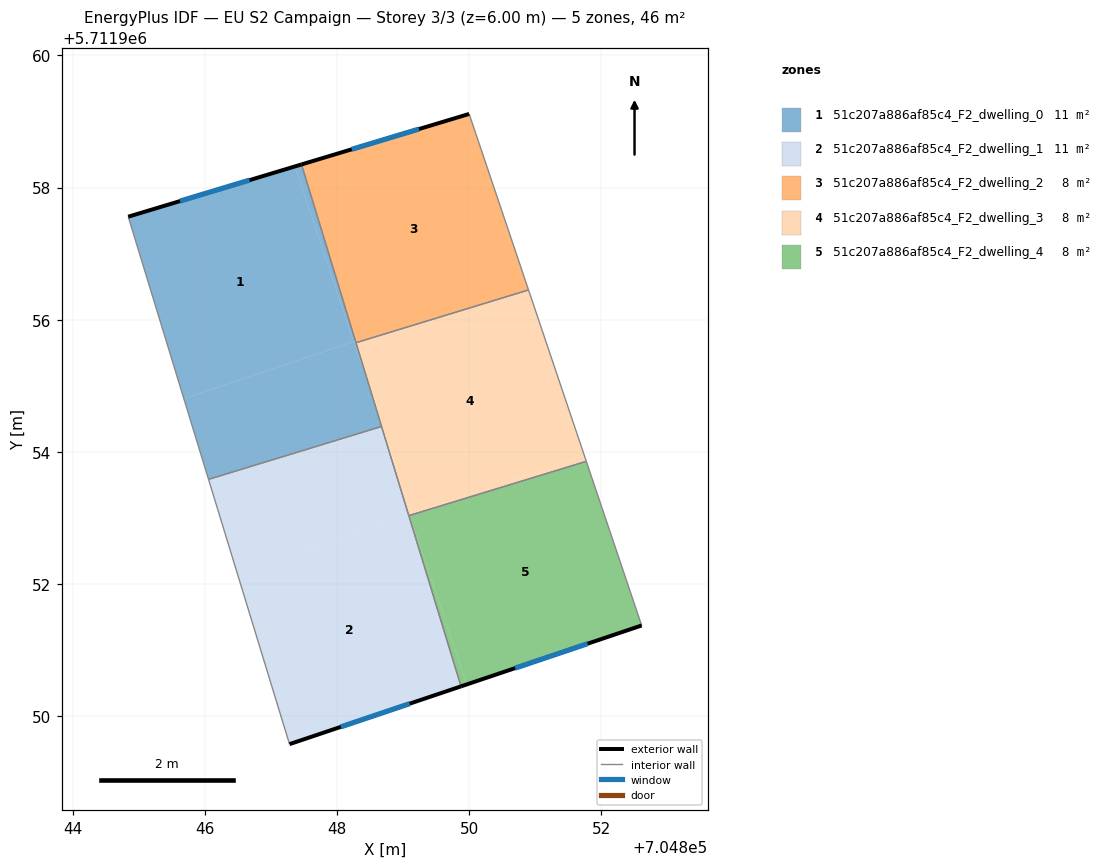
=== STOREY PLAN SPEC (per zone: floor XY polygon, exterior-wall plan segments, windows/doors) ===
zone 1: 51c207a886af85c4_F2_dwelling_0  (11.4 m²)
  floor: (704848.25, 5711955.67) (704847.36, 5711958.32) (704844.84, 5711957.56) (704845.68, 5711954.81)
  floor: (704848.28, 5711955.68) (704847.46, 5711958.35) (704847.36, 5711958.32) (704848.25, 5711955.67)
  floor: (704848.67, 5711954.38) (704848.53, 5711954.85) (704848.25, 5711955.67) (704845.68, 5711954.81) (704846.05, 5711953.58)
  floor: (704848.52, 5711954.87) (704848.28, 5711955.68) (704848.25, 5711955.67)
  exterior wall: (704844.84, 5711957.56) – (704847.46, 5711958.35)  [2.7 m]
    window: (704845.62, 5711957.80) – (704846.67, 5711958.11)  [1.3 m²]
  interior walls: 4
zone 2: 51c207a886af85c4_F2_dwelling_1  (11.4 m²)
  floor: (704849.08, 5711953.05) (704848.67, 5711954.38) (704846.05, 5711953.58) (704846.48, 5711952.17)
  floor: (704849.88, 5711950.45) (704849.08, 5711953.05) (704846.48, 5711952.17) (704846.05, 5711953.58) (704847.28, 5711949.57)
  exterior wall: (704849.88, 5711950.45) – (704847.28, 5711949.57)  [2.7 m]
    window: (704849.10, 5711950.19) – (704848.06, 5711949.83)  [1.3 m²]
  interior walls: 4
zone 3: 51c207a886af85c4_F2_dwelling_2  (7.6 m²)
  floor: (704850.90, 5711956.45) (704850.00, 5711959.12) (704847.46, 5711958.35) (704848.28, 5711955.65)
  exterior wall: (704847.46, 5711958.35) – (704850.00, 5711959.12)  [2.7 m]
    window: (704848.22, 5711958.58) – (704849.24, 5711958.89)  [1.3 m²]
  interior walls: 3
zone 4: 51c207a886af85c4_F2_dwelling_3  (7.6 m²)
  floor: (704851.74, 5711953.94) (704850.90, 5711956.45) (704848.28, 5711955.65) (704848.52, 5711954.87) (704849.13, 5711953.06)
  floor: (704851.77, 5711953.86) (704851.74, 5711953.94) (704849.09, 5711953.05) (704849.10, 5711953.04)
  floor: (704849.13, 5711953.06) (704848.53, 5711954.85) (704849.08, 5711953.05) (704849.10, 5711953.05)
  interior walls: 5
zone 5: 51c207a886af85c4_F2_dwelling_4  (7.6 m²)
  floor: (704852.61, 5711951.37) (704851.77, 5711953.86) (704849.10, 5711953.04) (704849.96, 5711950.48)
  floor: (704849.96, 5711950.48) (704849.10, 5711953.04) (704849.08, 5711953.03) (704849.87, 5711950.45)
  exterior wall: (704852.61, 5711951.37) – (704849.88, 5711950.45)  [2.9 m]
    window: (704851.79, 5711951.09) – (704850.69, 5711950.72)  [1.4 m²]
  interior walls: 3

=== DERIVED (storey summary) ===
Building: EU S2 Campaign
Storey: 3 of 3  (floor level z = 6.00 m)
Storey gross floor area: 45.5 m²
Zones on this storey: 5
  - 51c207a886af85c4_F2_dwelling_0: floor 11.4 m²; exterior wall 2.7 m (8.2 m²); 1 window(s) 1.3 m²; WWR 16.1%
  - 51c207a886af85c4_F2_dwelling_1: floor 11.4 m²; exterior wall 2.7 m (8.2 m²); 1 window(s) 1.3 m²; WWR 16.1%
  - 51c207a886af85c4_F2_dwelling_2: floor 7.6 m²; exterior wall 2.7 m (8.0 m²); 1 window(s) 1.3 m²; WWR 16.1%
  - 51c207a886af85c4_F2_dwelling_3: floor 7.6 m²
  - 51c207a886af85c4_F2_dwelling_4: floor 7.6 m²; exterior wall 2.9 m (8.7 m²); 1 window(s) 1.4 m²; WWR 16.1%
Zone adjacency (shared interzone walls):
  - 51c207a886af85c4_F2_dwelling_0 ↔ 51c207a886af85c4_F2_dwelling_1
  - 51c207a886af85c4_F2_dwelling_0 ↔ 51c207a886af85c4_F2_dwelling_2
  - 51c207a886af85c4_F2_dwelling_0 ↔ 51c207a886af85c4_F2_dwelling_3
  - 51c207a886af85c4_F2_dwelling_1 ↔ 51c207a886af85c4_F2_dwelling_3
  - 51c207a886af85c4_F2_dwelling_1 ↔ 51c207a886af85c4_F2_dwelling_4
  - 51c207a886af85c4_F2_dwelling_2 ↔ 51c207a886af85c4_F2_dwelling_3
  - 51c207a886af85c4_F2_dwelling_3 ↔ 51c207a886af85c4_F2_dwelling_4